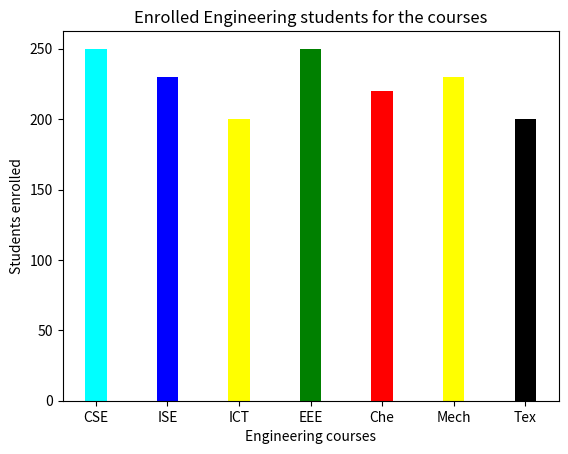

Python code for this plot:
#bar chart
import matplotlib.pyplot as plt
a = ["CSE","ISE","ICT","EEE","Che","Mech","Tex"]
h = [250,230,200,250,220,230,200]
c = ["cyan","blue","yellow","green","red","yellow","k"]
plt.bar(a,h,color=c,width=0.3)
plt.xlabel("Engineering courses")
plt.ylabel("Students enrolled")
plt.title("Enrolled Engineering students for the courses")
plt.show()